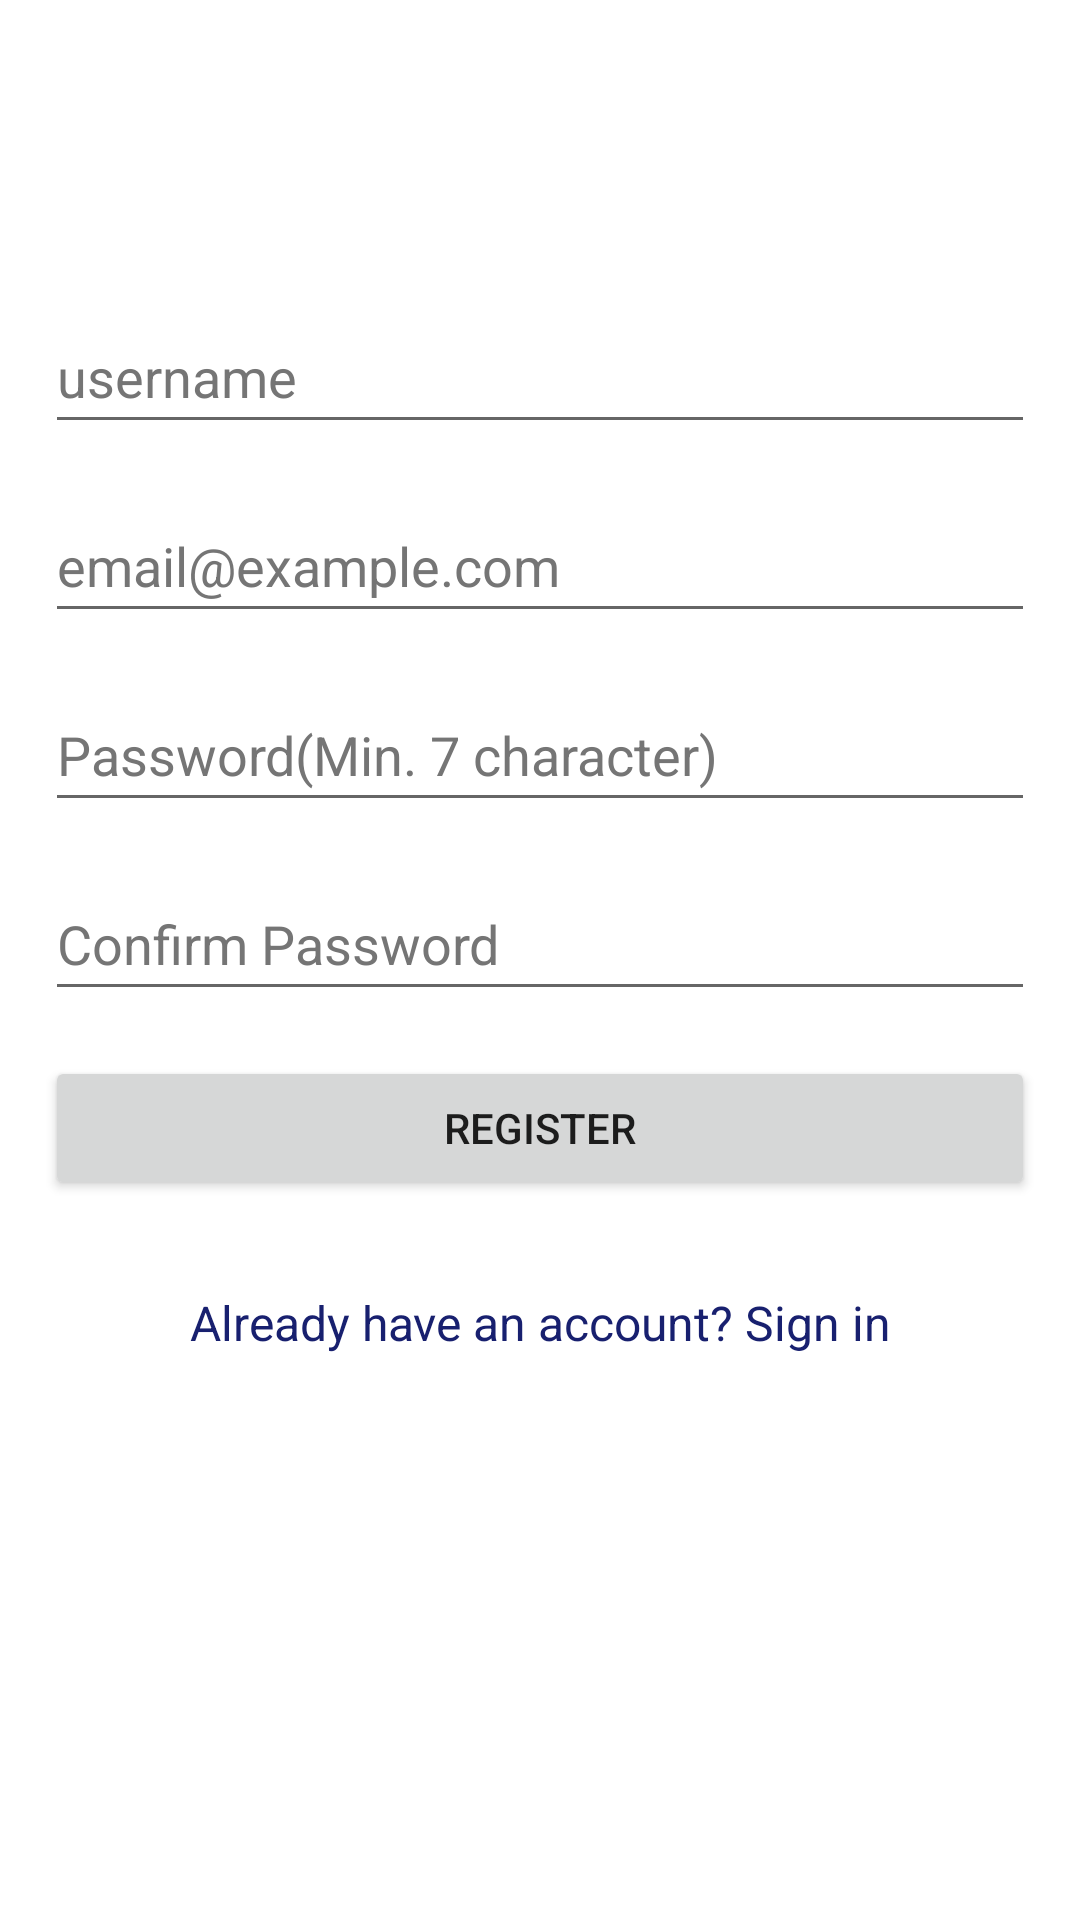

Write the Android layout XML for this screen, with the resource values it uses.
<!-- AndroidManifest.xml: application theme Theme.MedalNetappandroid -->
<!-- res/layout/register_screen.xml -->
<?xml version="1.0" encoding="utf-8"?>
<androidx.constraintlayout.widget.ConstraintLayout
    xmlns:android="http://schemas.android.com/apk/res/android"
    xmlns:app="http://schemas.android.com/apk/res-auto"
    xmlns:tools="http://schemas.android.com/tools"
    android:layout_width="match_parent"
    android:layout_height="match_parent"
    tools:context=".MainActivity">

    <LinearLayout
        android:layout_width="0dp"
        android:layout_height="0dp"
        app:layout_constraintBottom_toBottomOf="parent"
        android:orientation="vertical"
        app:layout_constraintEnd_toEndOf="parent"
        app:layout_constraintStart_toStartOf="parent"
        app:layout_constraintTop_toTopOf="parent">

        <ImageView
            android:id="@+id/imageViewLogo"
            android:layout_width="wrap_content"
            android:layout_height="wrap_content"
            android:layout_gravity="center_horizontal"
            android:layout_marginTop="50dp"
            android:src="@mipmap/ic_launcher" />

        <EditText
            android:id="@+id/editTextUsername"
            android:layout_width="match_parent"
            android:layout_height="wrap_content"
            android:layout_marginLeft="15dp"
            android:layout_marginTop="50dp"
            android:layout_marginRight="15dp"
            android:autofillHints="username"
            android:ems="1"
            android:hint="username"
            android:inputType="text"
            android:minHeight="48dp"
            android:textColorHint="#757575" />

        <EditText
            android:id="@+id/editTextEmail"
            android:layout_width="match_parent"
            android:layout_height="wrap_content"
            android:layout_marginLeft="15dp"
            android:layout_marginTop="15dp"
            android:layout_marginRight="15dp"
            android:autofillHints="emailAddress"
            android:ems="10"
            android:hint="email@example.com"
            android:inputType="textEmailAddress"
            android:minHeight="48dp"
            android:textColorHint="#757575" />

        <EditText
            android:id="@+id/editTextPassword"
            android:layout_width="match_parent"
            android:layout_height="wrap_content"
            android:layout_marginLeft="15dp"
            android:layout_marginTop="15dp"
            android:layout_marginRight="15dp"
            android:autofillHints="password"
            android:ems="10"
            android:hint="Password(Min. 7 character)"
            android:inputType="textPassword"
            android:minHeight="48dp"
            android:textColorHint="#757575" />

        <EditText
            android:id="@+id/editTextConfirmPassword"
            android:layout_width="match_parent"
            android:layout_height="wrap_content"
            android:layout_marginLeft="15dp"
            android:layout_marginTop="15dp"
            android:layout_marginRight="15dp"
            android:autofillHints="password"
            android:ems="10"
            android:hint="Confirm Password"
            android:inputType="textPassword"
            android:minHeight="48dp"
            android:textColorHint="#757575" />

        <Button
            android:id="@+id/registerButton"
            android:layout_width="match_parent"
            android:layout_height="wrap_content"
            android:layout_margin="15dp"
            android:text="register" />

        <TextView
            android:id="@+id/textViewSignIn"
            android:layout_width="match_parent"
            android:layout_height="wrap_content"
            android:layout_margin="15dp"
            android:gravity="center_horizontal"
            android:text="Already have an account? Sign in"
            android:textColor="#18206F"
            android:textSize="16sp" />

    </LinearLayout>

</androidx.constraintlayout.widget.ConstraintLayout>
<!-- resources referenced by this layout -->
<resources>
  <style name="Theme.MedalNetappandroid" parent="Theme.MaterialComponents.DayNight.DarkActionBar">
          
          <item name="colorPrimary">@color/main_orange</item>
          <item name="colorPrimaryVariant">@color/main_orange_dark</item>
          <item name="colorOnPrimary">@color/white</item>
          
          <item name="colorSecondary">@color/main_blue</item>
          <item name="colorSecondaryVariant">@color/main_blue_dark</item>
          <item name="colorOnSecondary">@color/black</item>
          
          <item name="android:statusBarColor">?attr/colorPrimaryVariant</item>
          
      </style>
  <color name="main_orange">#FFFF8C00</color>
  <color name="main_orange_dark">#FFD2691E</color>
  <color name="white">#FFFFFFFF</color>
  <color name="main_blue">#2196F3</color>
  <color name="main_blue_dark">#1976D2</color>
  <color name="black">#FF000000</color>
</resources>
